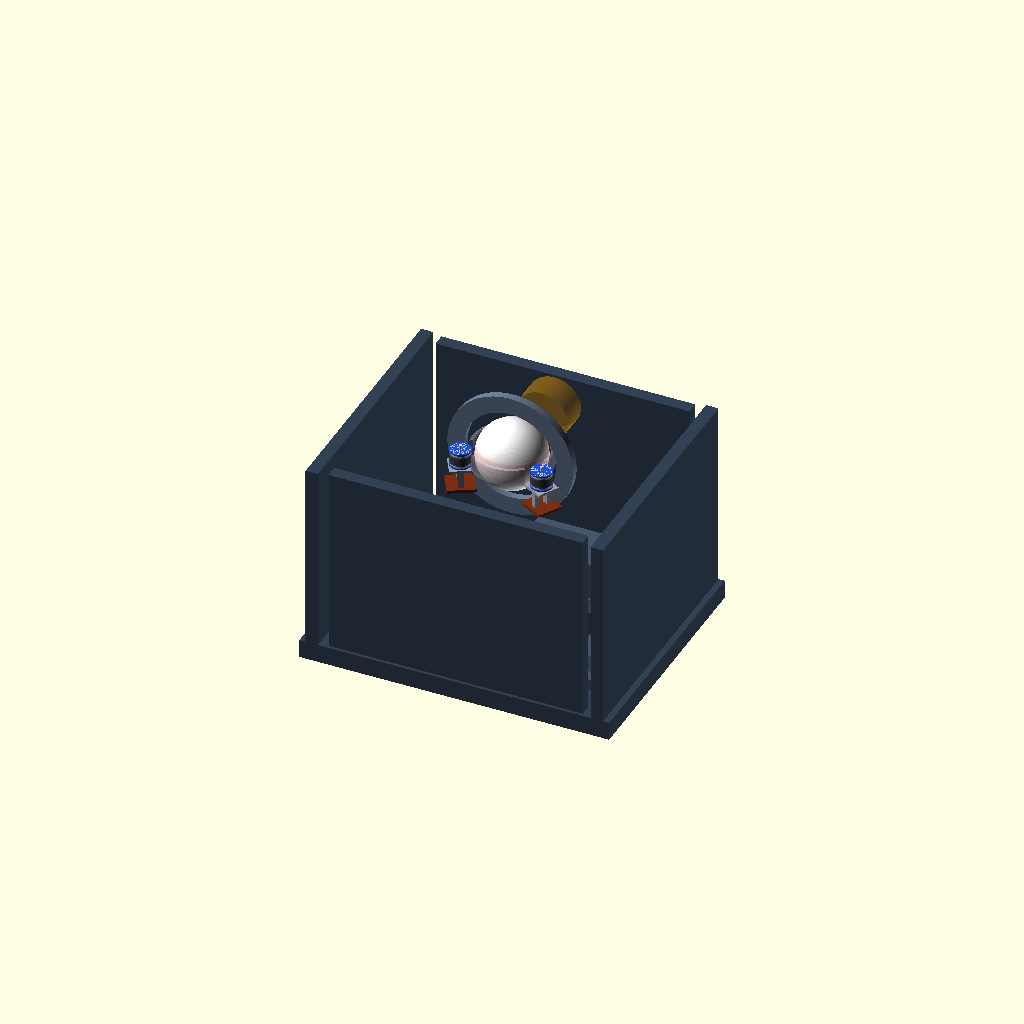
Cell 1: rendered with the file's own defaults.
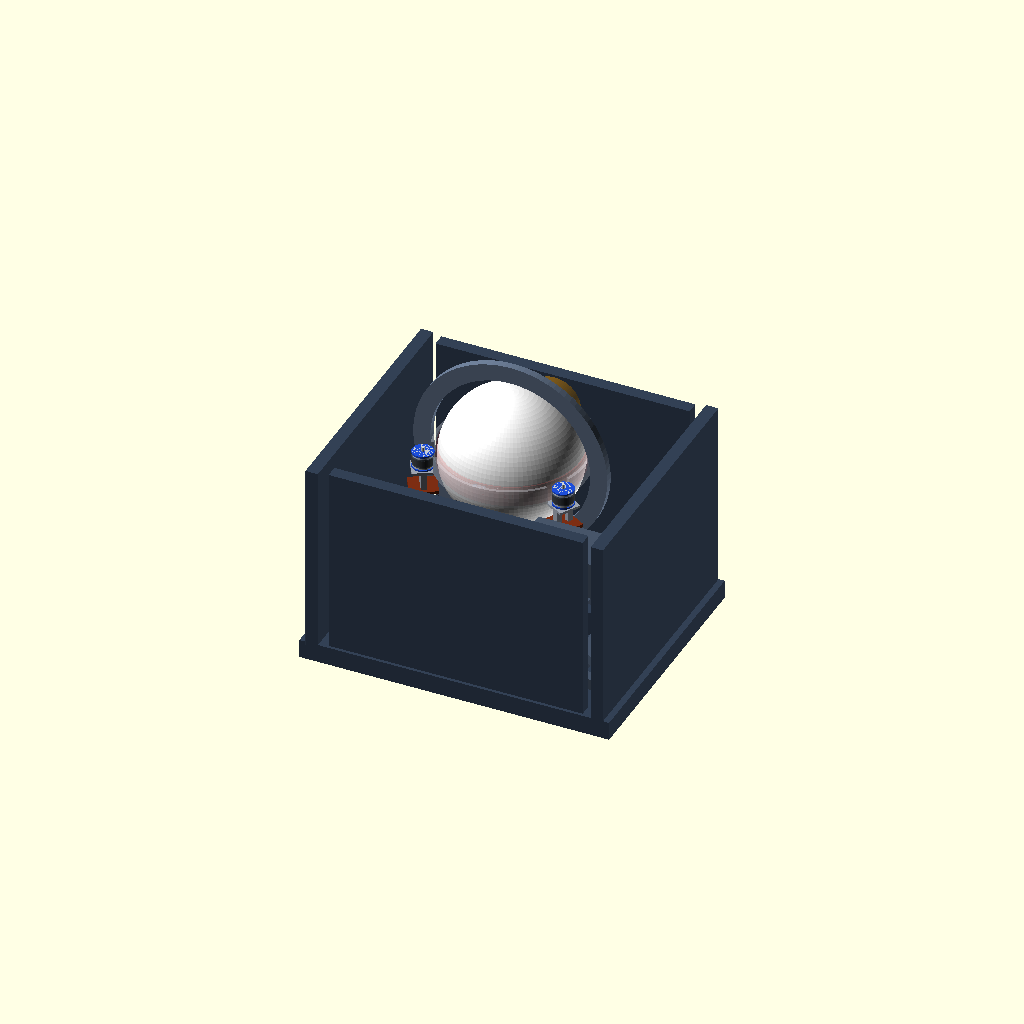
Cell 2: the same model with ball_d = 440.
One fixed orthographic camera (rotation 55°, 0°, 25°; colour scheme Cornfield) for every cell.
Source of the model, cad/assembly/p0-single-ball-launcher-v2/p0_single_ball_launcher_outer_rotor_parametric_v4.scad:
// P0 single-ball football launcher outer-rotor assembly placeholder v3 (parametric)
// Units: mm
// Purpose: parameterized concept model for clearance / geometry review.
// Frozen concept:
// 1) 3 short 63-series outer-rotor motors around central launch ring
// 2) motors are bottom-face mounted only
// 3) ring / barrel has 3 cutouts so outer cylindrical shells can pass through and touch the ball
// 4) do NOT read the axis relationship as a star converging to one center point

$fn = 96;

// =====================
// Adjustable parameters
// =====================
ball_d = 220;                 // size-5 football nominal
motor_body_d = 63;            // 63-series outer rotor body diameter
motor_body_len = 53.5;        // 6354 placeholder length
motor_shaft_d = 10;
motor_shaft_len = 14;
rubber_t = 2.0;               // friction sleeve thickness on outer shell
contact_band_h = 22;          // visible shell-to-ball contact band height
preload = 4;                  // conceptual radial preload
ring_clearance = 16;          // ring ID oversize vs. ball
ring_wall = 10;               // barrel/ring wall thickness
ring_h = 56;                  // axial height of ring
cutout_w = 52;                // radial cutout width
cutout_extra = 12;            // tangential allowance beyond motor diameter
residual_web_t = 14;          // remaining material web between cutouts
head_z = 620;                 // ball center height above base
carrier_d_margin = 150;       // support carrier margin beyond ring OD
base_l = 1000;
base_w = 800;
base_h = 60;
mount_plate_w = 72;           // motor bottom-face mount pad
mount_plate_t = 8;
mount_post_sep = 40;          // post separation for bottom-face support
mount_post_h = 56;
mount_base_w = 88;
mount_base_d = 82;
mount_base_t = 10;

// =====================
// Derived values
// =====================
ball_r = ball_d/2;
motor_r = motor_body_d/2;
contact_r = motor_r + rubber_t;
ring_id = ball_d + ring_clearance;
ring_od = ring_id + 2 * ring_wall;
axis_r = ring_od/2 + motor_r - 8;      // conceptual placement around ring
carrier_d = ring_od + carrier_d_margin;

// =====================
// Core modules
// =====================
module football(){
  color("white") sphere(d=ball_d);
}

module motor_63_outer_rotor(){
  color("#c7cdd4") cylinder(h=motor_body_len, d=motor_body_d, center=true);
  color("#4b5563") cylinder(h=motor_body_len*0.56, d=motor_body_d + 2*rubber_t, center=true);
  color([0.20,0.20,0.20,0.65]) cylinder(h=contact_band_h, d=motor_body_d + 2*rubber_t + 0.6, center=true);
  color("#1d4ed8") {
    translate([0,0, motor_body_len/2-2.5]) cylinder(h=5, d=motor_body_d+5, center=true);
    translate([0,0,-motor_body_len/2+2.5]) cylinder(h=5, d=motor_body_d+5, center=true);
  }
  color("#d1d5db") {
    translate([0,0, motor_body_len/2 + motor_shaft_len/2]) cylinder(h=motor_shaft_len, d=motor_shaft_d, center=true);
    translate([0,0,-motor_body_len/2 - motor_shaft_len/2 + 2]) cylinder(h=motor_shaft_len-4, d=motor_shaft_d, center=true);
  }
}

module bottom_face_mount(){
  // intentionally only under the motor; no top-face hanging plate
  color("#9ca3af") {
    translate([0,0,-motor_body_len/2 - mount_plate_t/2 - 2])
      cube([mount_plate_w, mount_plate_w, mount_plate_t], center=true);
    translate([0,-mount_post_sep/2,-motor_body_len/2 - 2 - mount_plate_t - mount_post_h/2])
      cube([18,18,mount_post_h], center=true);
    translate([0, mount_post_sep/2,-motor_body_len/2 - 2 - mount_plate_t - mount_post_h/2])
      cube([18,18,mount_post_h], center=true);
  }
  color("#7c2d12")
    translate([0,0,-motor_body_len/2 - 2 - mount_plate_t - mount_post_h - mount_base_t/2])
      cube([mount_base_w, mount_base_d, mount_base_t], center=true);
}

module motor_module(){
  motor_63_outer_rotor();
  bottom_face_mount();
}

module ring_with_three_cutouts(){
  color([0.87,0.89,0.93,0.35])
  difference(){
    cylinder(h=ring_h, d=ring_od, center=true);
    cylinder(h=ring_h+2, d=ring_id, center=true);

    // three windows aligned with the three motor bodies
    for(a=[90,210,330]) {
      rotate([0,0,a])
        translate([ring_od/2 - cutout_w/2 + 8, 0, 0])
          cube([cutout_w, motor_body_d + cutout_extra, ring_h + 6], center=true);
    }
  }

  // residual webs kept between cutouts for barrel stiffness reading
  color([0.76,0.79,0.84,0.45])
    for(a=[30,150,270])
      rotate([0,0,a])
        translate([ring_od/2 - ring_wall/2 - 4, 0, 0])
          cube([residual_web_t, 40, ring_h], center=true);
}

module placed_motor(az=0){
  // distribute 3 motors around ring; no center-converging axis graphics here
  rotate([0,0,az])
    translate([axis_r,0,0])
      motor_module();
}

module contact_zone_visual(){
  // simple visual ball contact envelope at launcher head
  color([0.95,0.30,0.30,0.18])
    intersection(){
      sphere(d=ball_d + preload*2);
      cylinder(h=ring_h+10, d=ring_id-8, center=true);
    }
}

// =====================
// Base / carrier visuals
// =====================
module base_frame(){
  color("#334155") union(){
    translate([0,0,base_h/2]) cube([base_l,base_w,base_h],center=true);
    translate([0,0,base_h+40]) cube([base_l*0.72,40,80],center=true);
    translate([0, base_w/2-30, 360]) cube([base_l*0.82,40,620],center=true);
    translate([0,-base_w/2+30, 360]) cube([base_l*0.82,40,620],center=true);
    translate([-base_l/2+40,0,360]) cube([40,base_w,620],center=true);
    translate([ base_l/2-40,0,360]) cube([40,base_w,620],center=true);
  }
}

module base_detail(){
  color("#475569") {
    for(x=[-320,0,320]) translate([x,0,105]) cube([42,760,42],center=true);
    for(y=[-300,0,300]) translate([0,y,115]) cube([880,36,36],center=true);
    translate([0,0,155]) rotate([0,0,33]) cube([960,28,32],center=true);
    translate([0,0,155]) rotate([0,0,-33]) cube([960,28,32],center=true);
    translate([0,145,92]) cube([420,260,24],center=true);
  }
}

module battery_and_control(){
  color("#111827") translate([0,120,125]) cube([360,220,120], center=true);
  color("#475569") translate([300,-260,500]) cube([260,160,120], center=true);
}

module head_carrier(){
  color("#64748b")
    translate([0,0,head_z]) rotate([90,0,0]) difference(){
      cylinder(h=24,d=carrier_d,center=true);
      cylinder(h=28,d=ring_od+40,center=true);
    }
}

module output_marker(){
  color([0.96,0.62,0.04,0.32])
    translate([0,250,head_z]) rotate([90,0,0]) cylinder(h=90,d=170,center=true);
}

// =====================
// Assembly
// =====================
module assembly(){
  base_frame();
  base_detail();
  battery_and_control();
  head_carrier();
  output_marker();

  translate([0,0,head_z]) {
    football();
    contact_zone_visual();
    ring_with_three_cutouts();
    placed_motor(90);
    placed_motor(210);
    placed_motor(330);
  }
}

assembly();
Parameter table extracted from the source (name, type, default, range or options):
ball_d: number, default 220
motor_body_d: number, default 63
motor_body_len: number, default 53.5
motor_shaft_d: number, default 10
motor_shaft_len: number, default 14
rubber_t: number, default 2
contact_band_h: number, default 22
preload: number, default 4
ring_clearance: number, default 16
ring_wall: number, default 10
ring_h: number, default 56
cutout_w: number, default 52
cutout_extra: number, default 12
residual_web_t: number, default 14
head_z: number, default 620
carrier_d_margin: number, default 150
base_l: number, default 1000
base_w: number, default 800
base_h: number, default 60
mount_plate_w: number, default 72
mount_plate_t: number, default 8
mount_post_sep: number, default 40
mount_post_h: number, default 56
mount_base_w: number, default 88
mount_base_d: number, default 82
mount_base_t: number, default 10
